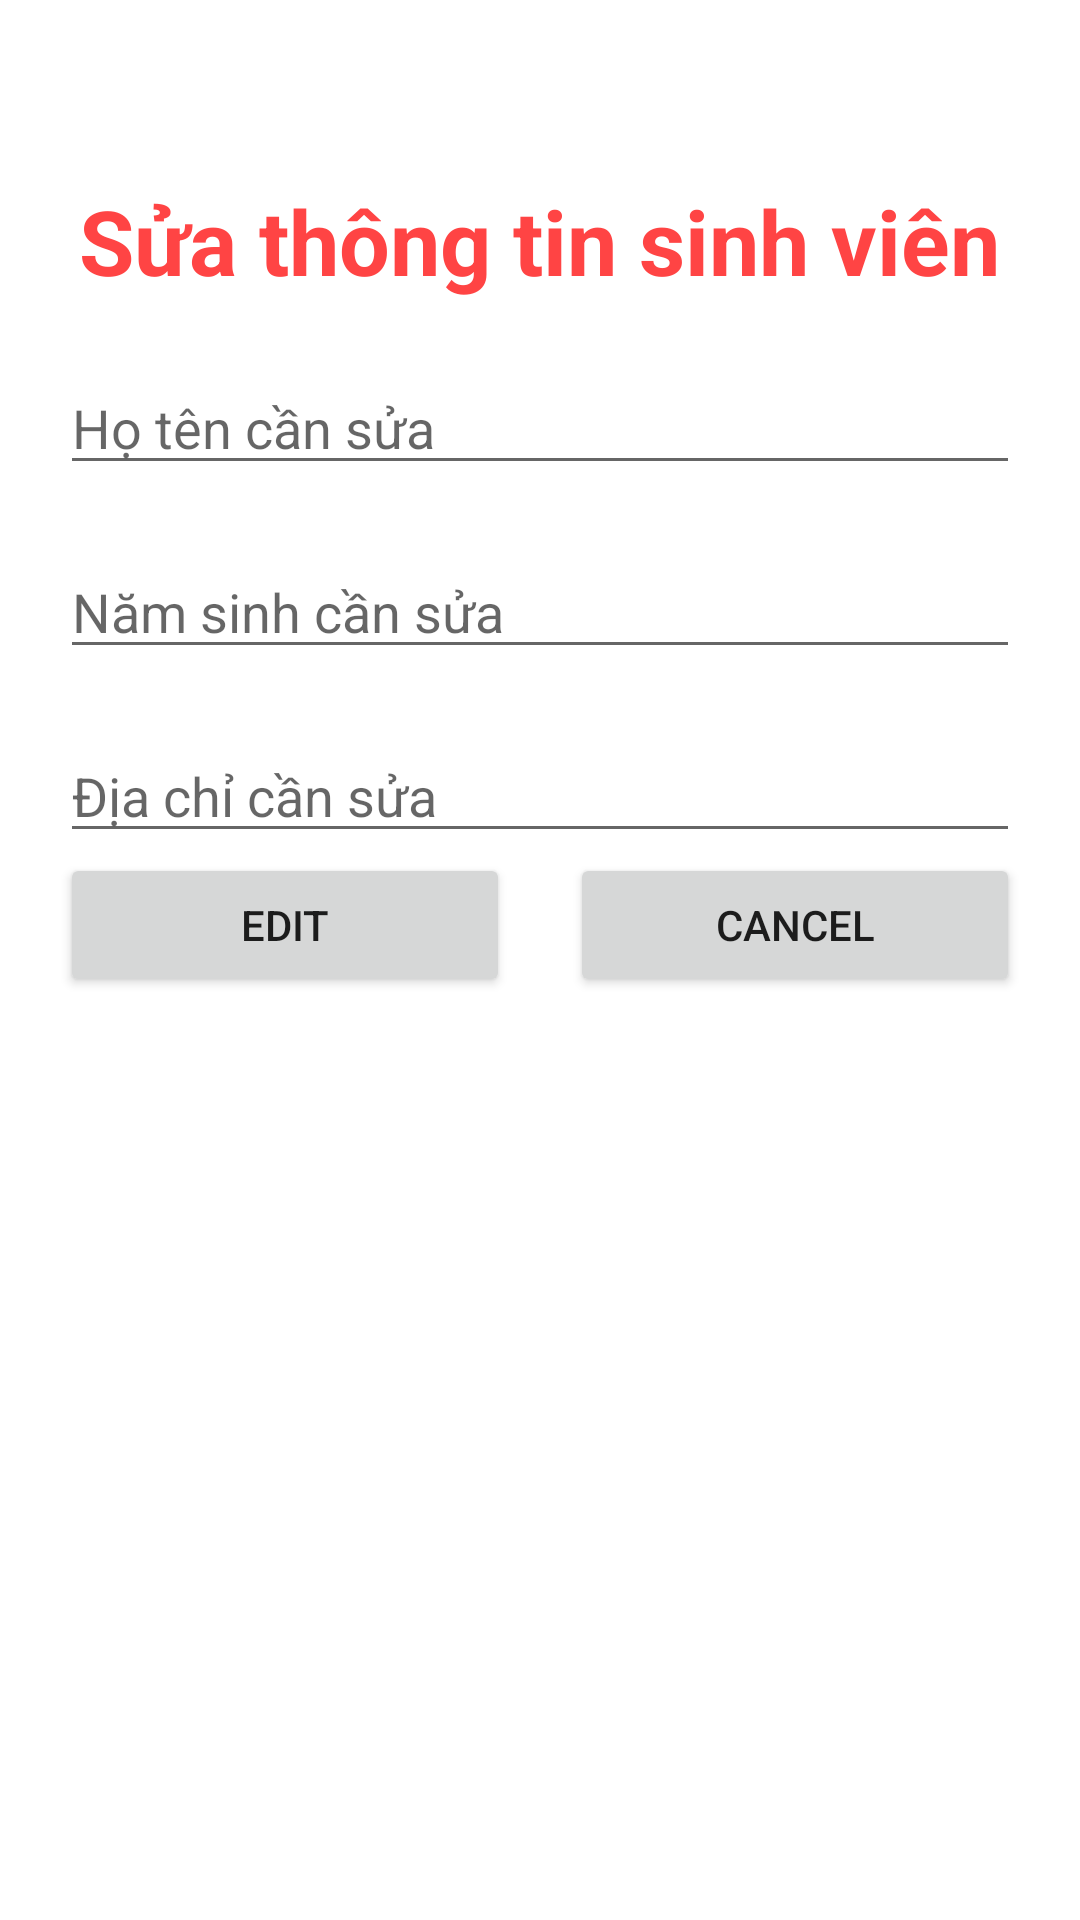

Here is an Android app screen rendered from its layout file. Give the layout XML and the strings, colors and styles it references.
<!-- AndroidManifest.xml: application theme Theme.QLNSWithPHPS -->
<!-- res/layout/activity_edit_student.xml -->
<?xml version="1.0" encoding="utf-8"?>
<LinearLayout xmlns:android="http://schemas.android.com/apk/res/android"
    xmlns:tools="http://schemas.android.com/tools"
    android:layout_width="match_parent"
    android:layout_height="match_parent"
    android:gravity="center|top"
    android:orientation="vertical"
    android:padding="20dp"
    tools:context=".AddStudentActivity">


    <TextView
        android:layout_width="wrap_content"
        android:layout_height="wrap_content"
        android:layout_marginTop="40dp"
        android:text="Sửa thông tin sinh viên"
        android:textColor="@android:color/holo_red_light"
        android:textSize="30sp"
        android:textStyle="bold"></TextView>

    <EditText
        android:id="@+id/edtHoTen"
        android:layout_width="match_parent"
        android:layout_height="wrap_content"
        android:layout_marginTop="20dp"
        android:hint="Họ tên cần sửa"></EditText>

    <EditText
        android:id="@+id/edtNamSinh"
        android:layout_width="match_parent"
        android:layout_height="wrap_content"
        android:layout_marginTop="20dp"
        android:hint="Năm sinh cần sửa"></EditText>

    <EditText
        android:id="@+id/edtDiaChi"
        android:layout_width="match_parent"
        android:layout_height="wrap_content"
        android:layout_marginTop="20dp"
        android:hint="Địa chỉ cần sửa"></EditText>

    <LinearLayout
        android:layout_width="match_parent"
        android:layout_height="wrap_content">

        <Button
            android:id="@+id/btnEdit"
            android:layout_width="wrap_content"
            android:layout_height="wrap_content"
            android:layout_weight="1"
            android:text="Edit"></Button>

        <Button
            android:id="@+id/btnCancel"
            android:layout_width="wrap_content"
            android:layout_height="wrap_content"
            android:layout_marginLeft="20dp"
            android:layout_weight="1"
            android:text="Cancel"></Button>
    </LinearLayout>
</LinearLayout>
<!-- resources referenced by this layout -->
<resources>
  <style name="Theme.QLNSWithPHPS" parent="Theme.MaterialComponents.DayNight.DarkActionBar">
          
          <item name="colorPrimary">@color/purple_500</item>
          <item name="colorPrimaryVariant">@color/purple_700</item>
          <item name="colorOnPrimary">@color/white</item>
          
          <item name="colorSecondary">@color/teal_200</item>
          <item name="colorSecondaryVariant">@color/teal_700</item>
          <item name="colorOnSecondary">@color/black</item>
          
          <item name="android:statusBarColor" tools:targetApi="l">?attr/colorPrimaryVariant</item>
          
      </style>
  <!-- not gathered from this repository: default colours our renderer supplied (Android Studio template values) -->
  <color name="purple_500">#FF6200EE</color>
  <color name="purple_700">#FF3700B3</color>
  <color name="teal_200">#FF03DAC5</color>
  <color name="teal_700">#FF018786</color>
  <color name="black">#FF000000</color>
  <color name="white">#FFFFFFFF</color>
</resources>
